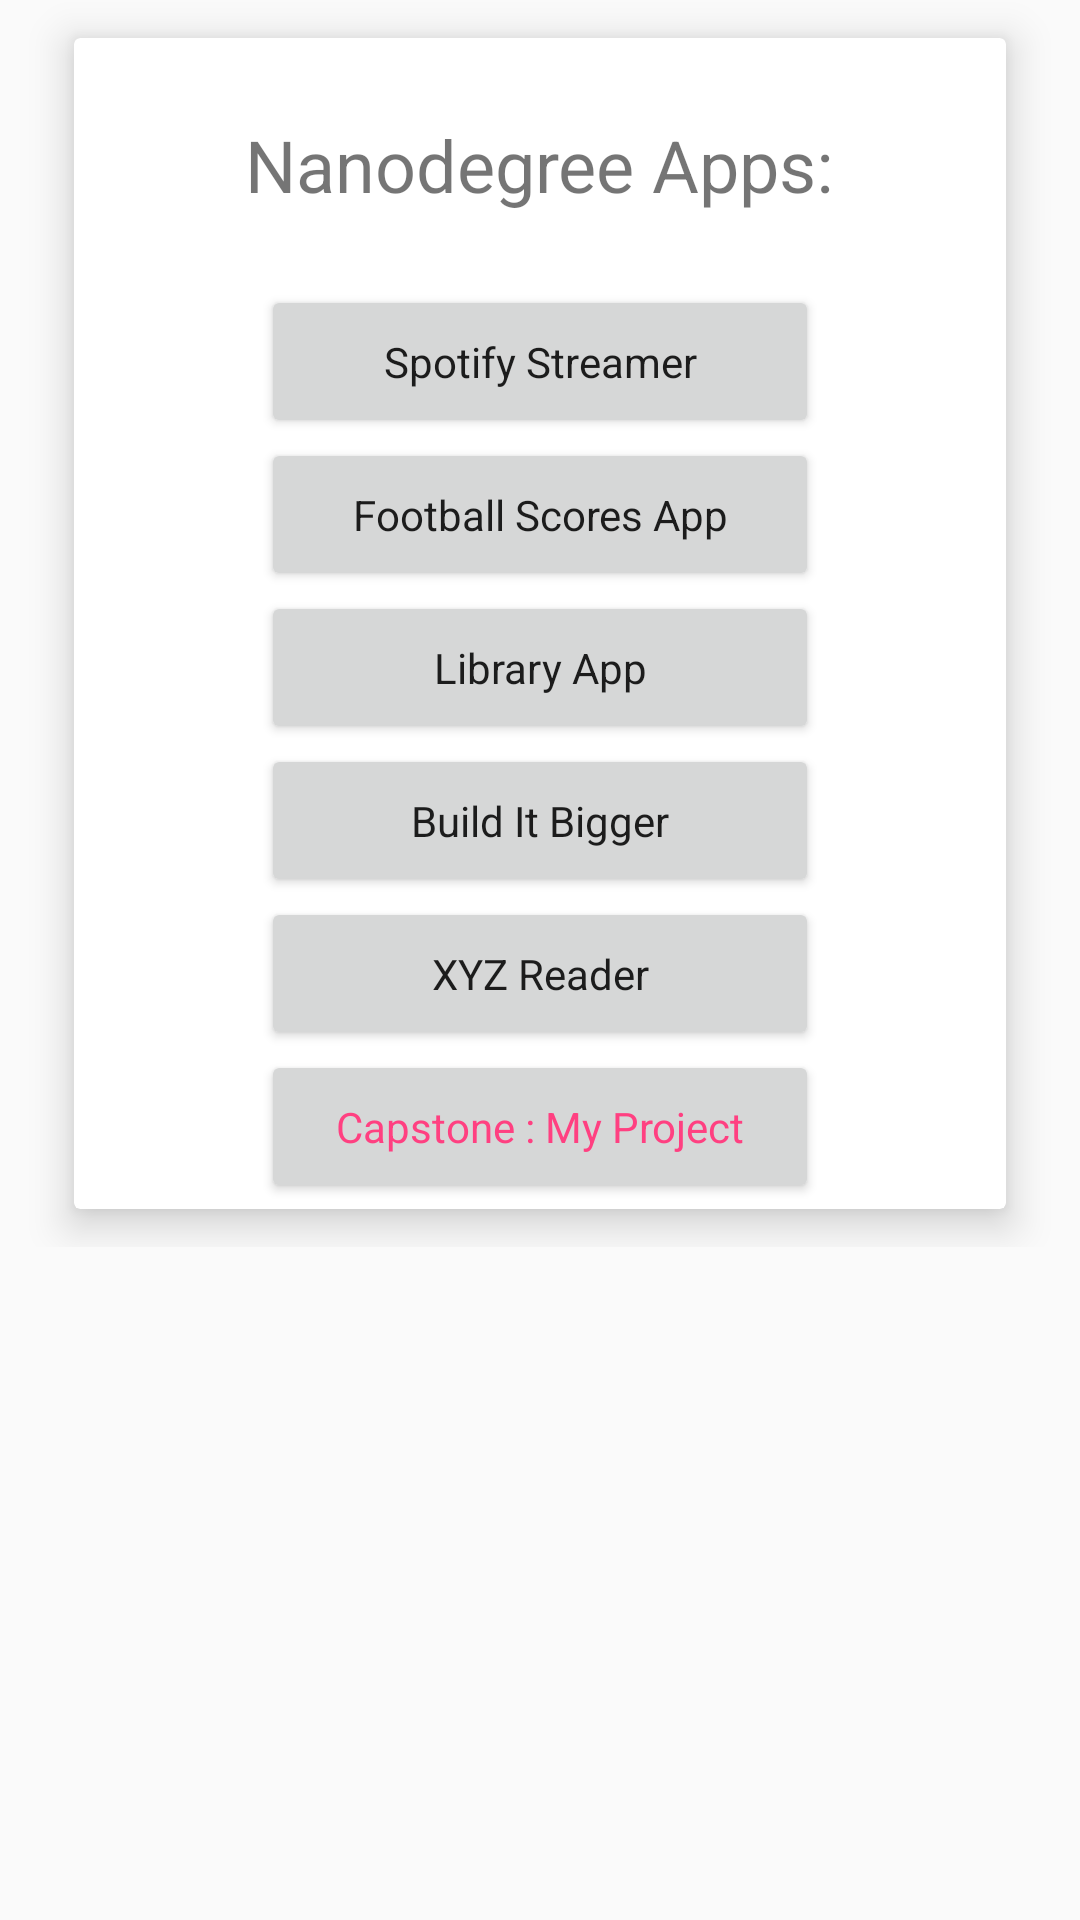

The Android layout XML behind this screen, and the referenced resources:
<!-- AndroidManifest.xml: activity theme AppTheme.NoActionBar -->
<!-- res/layout/activity_scrolling.xml -->
<?xml version="1.0" encoding="utf-8"?>
<android.support.design.widget.CoordinatorLayout xmlns:android="http://schemas.android.com/apk/res/android"
    xmlns:app="http://schemas.android.com/apk/res-auto"
    xmlns:tools="http://schemas.android.com/tools"
    android:id="@+id/coordinator_layout"
    android:layout_width="match_parent"
    android:layout_height="match_parent"
    android:fitsSystemWindows="true"
    tools:context=".ScrollingActivity">

    <android.support.design.widget.AppBarLayout
        android:id="@+id/app_bar"
        android:layout_width="match_parent"
        android:layout_height="@dimen/app_bar_height"
        android:fitsSystemWindows="true"
        android:theme="@style/AppTheme.AppBarOverlay">

        <android.support.design.widget.CollapsingToolbarLayout
            android:id="@+id/toolbar_layout"
            android:layout_width="match_parent"
            android:layout_height="match_parent"
            android:fitsSystemWindows="true"
            app:contentScrim="?attr/colorPrimary"
            app:layout_scrollFlags="scroll|exitUntilCollapsed">

            <ImageView
                android:layout_width="match_parent"
                android:layout_height="match_parent"
                android:scaleType="centerCrop"
                android:src="@drawable/header" />

            <android.support.v7.widget.Toolbar
                android:id="@+id/toolbar"
                android:layout_width="match_parent"
                android:layout_height="?attr/actionBarSize"
                app:layout_collapseMode="pin"
                app:popupTheme="@style/AppTheme.PopupOverlay" />

        </android.support.design.widget.CollapsingToolbarLayout>
    </android.support.design.widget.AppBarLayout>

    <include layout="@layout/content_scrolling" />

    <android.support.design.widget.FloatingActionButton
        android:id="@+id/fab"
        android:layout_width="wrap_content"
        android:layout_height="wrap_content"
        android:layout_margin="@dimen/fab_margin"
        android:src="@android:drawable/ic_dialog_email"
        app:layout_anchor="@id/app_bar"
        app:layout_anchorGravity="bottom|end" />

</android.support.design.widget.CoordinatorLayout>
<!-- res/layout/content_scrolling.xml (included above) -->
<?xml version="1.0" encoding="utf-8"?>
<android.support.v4.widget.NestedScrollView xmlns:android="http://schemas.android.com/apk/res/android"
    xmlns:app="http://schemas.android.com/apk/res-auto"
    xmlns:tools="http://schemas.android.com/tools"
    android:layout_width="match_parent"
    android:layout_height="match_parent"
    app:layout_behavior="@string/appbar_scrolling_view_behavior"
    tools:context=".ScrollingActivity"
    tools:showIn="@layout/activity_scrolling">

    <FrameLayout
        android:layout_width="match_parent"
        android:layout_height="wrap_content">

        <android.support.v7.widget.CardView
            android:layout_width="match_parent"
            android:layout_height="wrap_content"
            android:layout_marginLeft="16dp"
            android:layout_marginRight="16dp"
            app:cardCornerRadius="2dp"
            app:cardElevation="8dp"
            app:cardUseCompatPadding="true">

            <LinearLayout
                android:layout_width="match_parent"
                android:layout_height="match_parent"
                android:layout_margin="2dp"
                android:orientation="vertical">

                <TextView
                    android:id="@+id/card_title"
                    android:layout_width="wrap_content"
                    android:layout_height="wrap_content"
                    android:layout_gravity="center"
                    android:ellipsize="end"
                    android:maxLines="1"
                    android:paddingBottom="24dp"
                    android:paddingLeft="16dp"
                    android:paddingRight="16dp"
                    android:paddingTop="24dp"
                    android:scrollHorizontally="false"
                    android:text="@string/title"
                    android:textSize="24sp" />

                <Button
                    style="@style/AppTheme"
                    android:layout_width="186dp"
                    android:layout_height="wrap_content"
                    android:layout_gravity="center"
                    android:ellipsize="end"
                    android:onClick="onClickButton1"
                    android:paddingBottom="16dp"
                    android:paddingTop="16dp"
                    android:text="@string/button_1" />

                <Button
                    style="@style/AppTheme"
                    android:layout_width="186dp"
                    android:layout_height="wrap_content"
                    android:layout_gravity="center"
                    android:ellipsize="end"
                    android:onClick="onClickButton2"
                    android:paddingBottom="16dp"
                    android:paddingTop="16dp"
                    android:text="@string/button_2" />

                <Button
                    style="@style/AppTheme"
                    android:layout_width="186dp"
                    android:layout_height="wrap_content"
                    android:layout_gravity="center"
                    android:ellipsize="end"
                    android:onClick="onClickButton3"
                    android:paddingBottom="16dp"
                    android:paddingTop="16dp"
                    android:text="@string/button_3" />

                <Button
                    style="@style/AppTheme"
                    android:layout_width="186dp"
                    android:layout_height="wrap_content"
                    android:layout_gravity="center"
                    android:ellipsize="end"
                    android:onClick="onClickButton4"
                    android:paddingBottom="16dp"
                    android:paddingTop="16dp"
                    android:text="@string/button_4" />

                <Button
                    style="@style/AppTheme"
                    android:layout_width="186dp"
                    android:layout_height="wrap_content"
                    android:layout_gravity="center"
                    android:ellipsize="end"
                    android:onClick="onClickButton5"
                    android:paddingBottom="16dp"
                    android:paddingTop="16dp"
                    android:text="@string/button_5" />

                <Button
                    style="@style/AppTheme"
                    android:layout_width="186dp"
                    android:layout_height="wrap_content"
                    android:layout_gravity="center"
                    android:ellipsize="end"
                    android:onClick="onClickButton6"
                    android:paddingBottom="16dp"
                    android:paddingTop="16dp"
                    android:text="@string/button_6"
                    android:textColor="@color/colorAccent" />


            </LinearLayout>

        </android.support.v7.widget.CardView>

    </FrameLayout>

</android.support.v4.widget.NestedScrollView>
<!-- resources referenced by this layout -->
<resources>
  <color name="colorAccent">#FF4081</color>
  <string name="button_1">Spotify Streamer</string>
  <string name="button_2">Football Scores App</string>
  <string name="button_3">Library App</string>
  <string name="button_4">Build It Bigger</string>
  <string name="button_5">XYZ Reader</string>
  <string name="button_6">Capstone : My Project</string>
  <string name="title">Nanodegree Apps:</string>
  <style name="AppTheme" parent="Base.Theme.AppCompat.Light.DarkActionBar">
          
          <item name="colorPrimary">@color/red</item>
          <item name="colorPrimaryDark">@color/dark_red</item>
          <item name="colorAccent">@color/colorAccent</item>
      </style>
  <style name="AppTheme.AppBarOverlay" parent="ThemeOverlay.AppCompat.Dark.ActionBar" />
  <style name="AppTheme.PopupOverlay" parent="ThemeOverlay.AppCompat.Light" />
  <style name="AppTheme.NoActionBar">
          <item name="windowActionBar">false</item>
          <item name="windowNoTitle">true</item>
      </style>
  <color name="red">#e56c69</color>
  <color name="dark_red">#b75654</color>
</resources>
